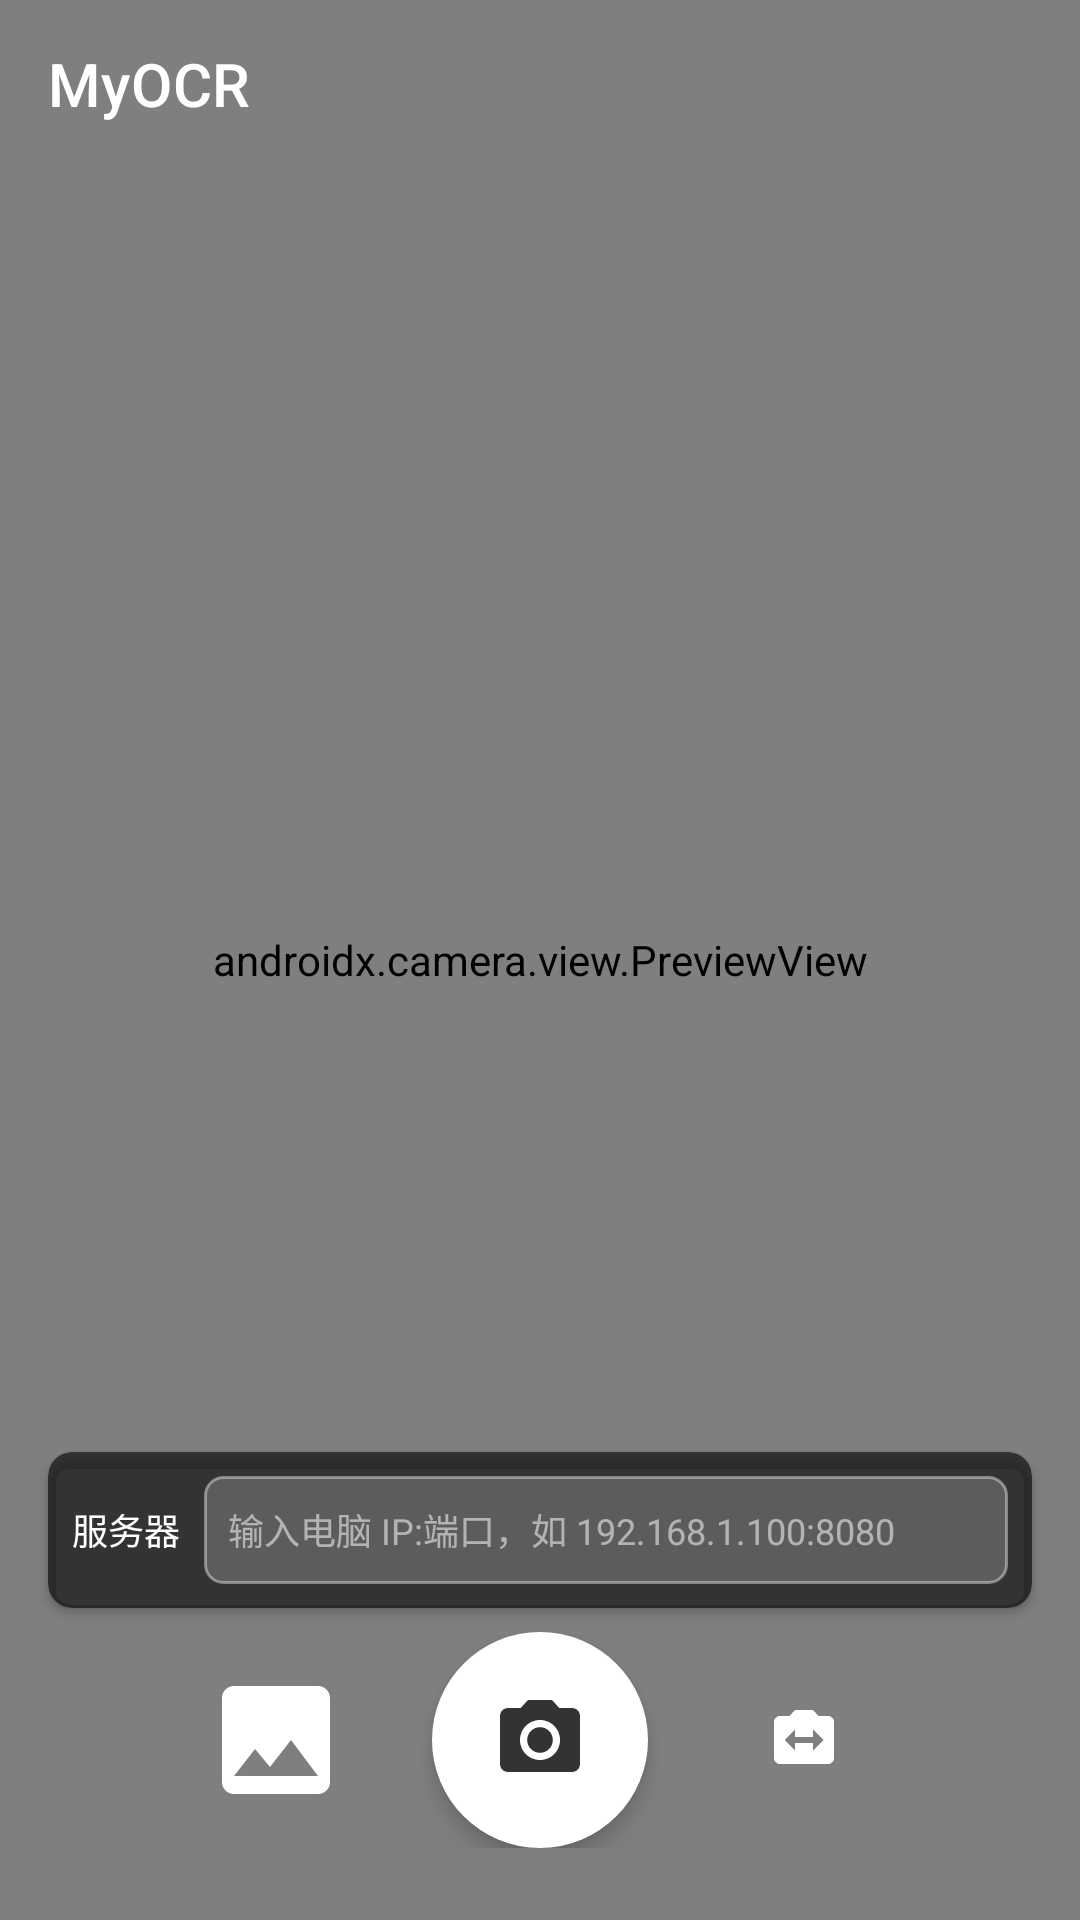

Reconstruct the res/layout file that produces this screen, plus the resources it refers to.
<!-- AndroidManifest.xml: application theme Theme.MyOCR -->
<!-- res/layout/activity_main.xml -->
<?xml version="1.0" encoding="utf-8"?>
<androidx.coordinatorlayout.widget.CoordinatorLayout
    xmlns:android="http://schemas.android.com/apk/res/android"
    xmlns:app="http://schemas.android.com/apk/res-auto"
    xmlns:tools="http://schemas.android.com/tools"
    android:layout_width="match_parent"
    android:layout_height="match_parent"
    tools:context=".MainActivity">

    
    <androidx.camera.view.PreviewView
        android:id="@+id/viewFinder"
        android:layout_width="match_parent"
        android:layout_height="match_parent" />

    
    <com.google.android.material.appbar.MaterialToolbar
        android:id="@+id/toolbar"
        android:layout_width="match_parent"
        android:layout_height="?attr/actionBarSize"
        android:background="@android:color/transparent"
        app:title="@string/app_name"
        app:titleTextColor="@android:color/white"
        app:elevation="0dp" />

    
    <LinearLayout
        android:layout_width="match_parent"
        android:layout_height="wrap_content"
        android:layout_gravity="bottom"
        android:orientation="vertical"
        android:paddingHorizontal="16dp"
        android:paddingTop="16dp"
        android:paddingBottom="24dp"
        android:clipToPadding="false">

        
        <com.google.android.material.card.MaterialCardView
            android:id="@+id/resultCard"
            android:layout_width="match_parent"
            android:layout_height="wrap_content"
            android:layout_marginBottom="16dp"
            android:visibility="gone"
            app:cardCornerRadius="12dp"
            app:cardElevation="4dp"
            app:cardBackgroundColor="@color/resultCardBackground">

            <LinearLayout
                android:layout_width="match_parent"
                android:layout_height="wrap_content"
                android:orientation="vertical"
                android:padding="16dp">

                <LinearLayout
                    android:layout_width="match_parent"
                    android:layout_height="wrap_content"
                    android:gravity="center_vertical"
                    android:orientation="horizontal">

                    <TextView
                        android:layout_width="0dp"
                        android:layout_height="wrap_content"
                        android:layout_weight="1"
                        android:text="@string/ocr_result_title"
                        android:textSize="16sp"
                        android:textStyle="bold"
                        android:textColor="@color/black" />

                    <com.google.android.material.button.MaterialButton
                        android:id="@+id/uploadButton"
                        style="@style/Widget.Material3.Button.TextButton"
                        android:layout_width="wrap_content"
                        android:layout_height="wrap_content"
                        android:text="@string/upload"
                        android:textSize="14sp"
                        android:visibility="gone" />

                    <com.google.android.material.button.MaterialButton
                        android:id="@+id/speakButton"
                        style="@style/Widget.Material3.Button.TextButton"
                        android:layout_width="wrap_content"
                        android:layout_height="wrap_content"
                        android:text="@string/speak"
                        android:textSize="14sp"
                        android:visibility="gone" />

                    <com.google.android.material.button.MaterialButton
                        android:id="@+id/copyButton"
                        style="@style/Widget.Material3.Button.TextButton"
                        android:layout_width="wrap_content"
                        android:layout_height="wrap_content"
                        android:text="@string/copy"
                        android:textSize="14sp" />

                </LinearLayout>

                
                <TextView
                    android:id="@+id/uploadStatusText"
                    android:layout_width="match_parent"
                    android:layout_height="wrap_content"
                    android:layout_marginTop="4dp"
                    android:textSize="12sp"
                    android:textColor="#666666"
                    android:visibility="gone" />

                <TextView
                    android:id="@+id/ocrResultText"
                    android:layout_width="match_parent"
                    android:layout_height="wrap_content"
                    android:layout_marginTop="8dp"
                    android:textSize="15sp"
                    android:textColor="@color/black"
                    android:lineSpacingExtra="4sp" />

            </LinearLayout>
        </com.google.android.material.card.MaterialCardView>

        
        <com.google.android.material.card.MaterialCardView
            android:id="@+id/serverCard"
            android:layout_width="match_parent"
            android:layout_height="wrap_content"
            android:layout_marginBottom="8dp"
            app:cardCornerRadius="8dp"
            app:cardElevation="2dp"
            app:cardBackgroundColor="#99000000">

            <LinearLayout
                android:layout_width="match_parent"
                android:layout_height="wrap_content"
                android:orientation="vertical"
                android:padding="8dp">

                <LinearLayout
                    android:layout_width="match_parent"
                    android:layout_height="wrap_content"
                    android:gravity="center_vertical"
                    android:orientation="horizontal">

                    <TextView
                        android:layout_width="wrap_content"
                        android:layout_height="wrap_content"
                        android:text="@string/server_label"
                        android:textSize="12sp"
                        android:textColor="#FFFFFF"
                        android:layout_marginEnd="8dp" />

                    <EditText
                        android:id="@+id/serverUrlInput"
                        android:layout_width="0dp"
                        android:layout_height="36dp"
                        android:layout_weight="1"
                        android:hint="@string/server_hint"
                        android:textSize="12sp"
                        android:textColor="#FFFFFF"
                        android:textColorHint="#88FFFFFF"
                        android:background="@drawable/server_input_bg"
                        android:paddingHorizontal="8dp"
                        android:inputType="textUri"
                        android:singleLine="true" />

                </LinearLayout>

            </LinearLayout>
        </com.google.android.material.card.MaterialCardView>

        
        <LinearLayout
            android:id="@+id/progressContainer"
            android:layout_width="match_parent"
            android:layout_height="48dp"
            android:layout_marginBottom="16dp"
            android:gravity="center"
            android:orientation="horizontal"
            android:visibility="gone">

            <com.google.android.material.progressindicator.CircularProgressIndicator
                android:layout_width="24dp"
                android:layout_height="24dp"
                android:indeterminate="true"
                app:indicatorColor="@android:color/white"
                app:trackThickness="2dp" />

            <TextView
                android:layout_width="wrap_content"
                android:layout_height="wrap_content"
                android:layout_marginStart="8dp"
                android:text="@string/ocr_processing"
                android:textColor="@android:color/white"
                android:textSize="14sp" />

        </LinearLayout>

        
        <LinearLayout
            android:layout_width="match_parent"
            android:layout_height="wrap_content"
            android:gravity="center"
            android:orientation="horizontal">

            <ImageButton
                android:id="@+id/galleryButton"
                android:layout_width="40dp"
                android:layout_height="40dp"
                android:layout_marginEnd="32dp"
                android:src="@drawable/ic_gallery"
                android:contentDescription="@string/pick_gallery"
                android:background="?attr/selectableItemBackgroundBorderless"
                android:tint="@android:color/white" />

            <ImageButton
                android:id="@+id/captureButton"
                android:layout_width="72dp"
                android:layout_height="72dp"
                android:src="@drawable/ic_capture"
                android:contentDescription="@string/capture"
                android:background="@drawable/capture_button_bg"
                android:scaleType="centerInside"
                android:elevation="4dp" />

            <ImageButton
                android:id="@+id/switchCameraButton"
                android:layout_width="40dp"
                android:layout_height="40dp"
                android:layout_marginStart="32dp"
                android:src="@drawable/ic_switch_camera"
                android:contentDescription="@string/switch_camera"
                android:background="?attr/selectableItemBackgroundBorderless"
                android:tint="@android:color/white" />

        </LinearLayout>

    </LinearLayout>

</androidx.coordinatorlayout.widget.CoordinatorLayout>
<!-- resources referenced by this layout -->
<resources>
  <color name="black">#FF000000</color>
  <color name="resultCardBackground">#F5F5F5</color>
  <!-- drawable capture_button_bg (drawable) -->
  <?xml version="1.0" encoding="utf-8"?>
  <layer-list xmlns:android="http://schemas.android.com/apk/res/android">
      
      <item>
          <shape android:shape="oval">
              <solid android:color="@android:color/white" />
              <size android:width="72dp" android:height="72dp" />
          </shape>
      </item>
      
      <item
          android:top="3dp"
          android:bottom="3dp"
          android:left="3dp"
          android:right="3dp">
          <shape android:shape="oval">
              <solid android:color="#E0FFFFFF" />
          </shape>
      </item>
  </layer-list>
  <!-- drawable ic_capture (drawable) -->
  <vector xmlns:android="http://schemas.android.com/apk/res/android"
      android:width="32dp"
      android:height="32dp"
      android:viewportWidth="24"
      android:viewportHeight="24"
      android:tint="#333333">
      
      <path
          android:fillColor="#333333"
          android:pathData="M12,15.2a3.2,3.2 0,1 0,0 -6.4,3.2 3.2,0 0,0 0,6.4z"/>
      <path
          android:fillColor="#333333"
          android:pathData="M9,2L7.17,4H4c-1.1,0 -2,0.9 -2,2v12c0,1.1 0.9,2 2,2h16c1.1,0 2,-0.9 2,-2V6c0,-1.1 -0.9,-2 -2,-2h-3.17L15,2H9zm3,15c-2.76,0 -5,-2.24 -5,-5s2.24,-5 5,-5 5,2.24 5,5 -2.24,5 -5,5z"/>
  </vector>
  <!-- drawable ic_gallery (drawable) -->
  <?xml version="1.0" encoding="utf-8"?>
  <vector xmlns:android="http://schemas.android.com/apk/res/android"
      android:width="48dp"
      android:height="48dp"
      android:viewportWidth="24"
      android:viewportHeight="24"
      android:tint="#FFFFFF">
      
      <path
          android:fillColor="#FFFFFF"
          android:pathData="M21,19V5c0,-1.1 -0.9,-2 -2,-2H5c-1.1,0 -2,0.9 -2,2v14c0,1.1 0.9,2 2,2h14c1.1,0 2,-0.9 2,-2zM8.5,13.5l2.5,3.01L14.5,12l4.5,6H5l3.5,-4.5z" />
  </vector>
  <!-- drawable ic_switch_camera (drawable) -->
  <vector xmlns:android="http://schemas.android.com/apk/res/android"
      android:width="24dp"
      android:height="24dp"
      android:viewportWidth="24"
      android:viewportHeight="24">
      
      <path
          android:fillColor="#FFFFFF"
          android:pathData="M20,4h-3.17L15,2H9L7.17,4H4c-1.1,0 -2,0.9 -2,2v12c0,1.1 0.9,2 2,2h16c1.1,0 2,-0.9 2,-2V6c0,-1.1 -0.9,-2 -2,-2zm-5,11.5V13H9v2.5L5.5,12 9,8.5V11h6V8.5l3.5,3.5-3.5,3.5z"/>
  </vector>
  <!-- drawable server_input_bg (drawable) -->
  <?xml version="1.0" encoding="utf-8"?>
  <shape xmlns:android="http://schemas.android.com/apk/res/android"
      android:shape="rectangle">
      <solid android:color="#33FFFFFF" />
      <corners android:radius="6dp" />
      <stroke
          android:width="1dp"
          android:color="#66FFFFFF" />
  </shape>
  <string name="app_name">MyOCR</string>
  <string name="capture">拍照识别</string>
  <string name="copy">复制</string>
  <string name="ocr_processing">正在识别…</string>
  <string name="ocr_result_title">识别结果</string>
  <string name="pick_gallery">从相册选择</string>
  <string name="server_hint">输入电脑 IP:端口，如 192.168.1.100:8080</string>
  <string name="server_label">服务器</string>
  <string name="speak">朗读</string>
  <string name="switch_camera">切换摄像头</string>
  <string name="upload">上传</string>
  <style name="Theme.MyOCR" parent="Theme.MaterialComponents.DayNight.DarkActionBar">
          
          <item name="colorPrimary">@color/purple_500</item>
          <item name="colorPrimaryVariant">@color/purple_700</item>
          <item name="colorOnPrimary">@color/white</item>
          
          <item name="colorSecondary">@color/teal_200</item>
          <item name="colorSecondaryVariant">@color/teal_700</item>
          <item name="colorOnSecondary">@color/black</item>
          
          <item name="android:statusBarColor">?attr/colorPrimaryVariant</item>
          
      </style>
  <color name="purple_500">#FF6200EE</color>
  <color name="purple_700">#FF3700B3</color>
  <color name="white">#FFFFFFFF</color>
  <color name="teal_200">#FF03DAC5</color>
  <color name="teal_700">#FF018786</color>
</resources>
